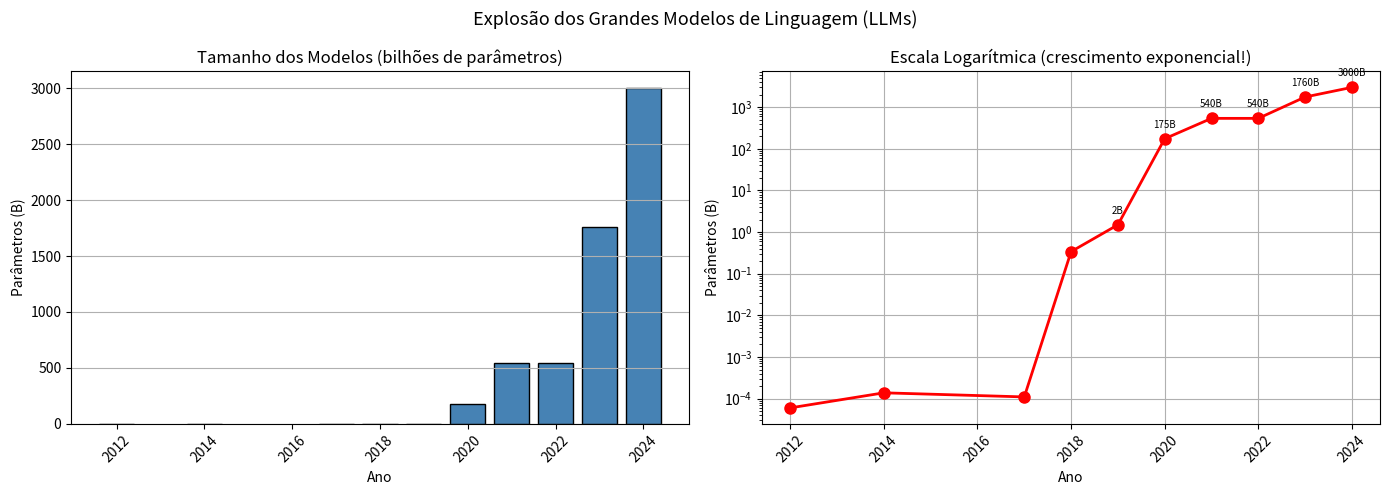
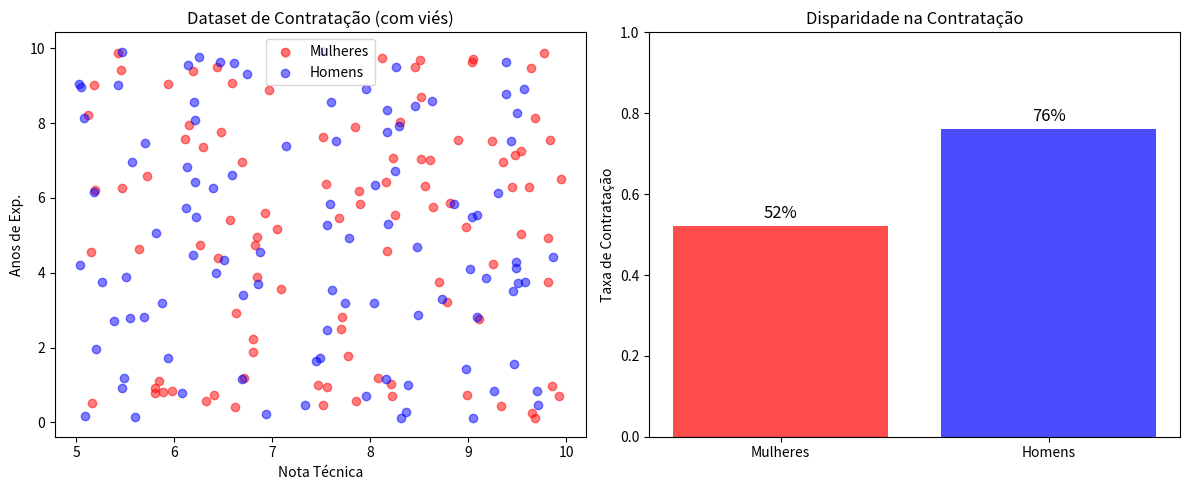
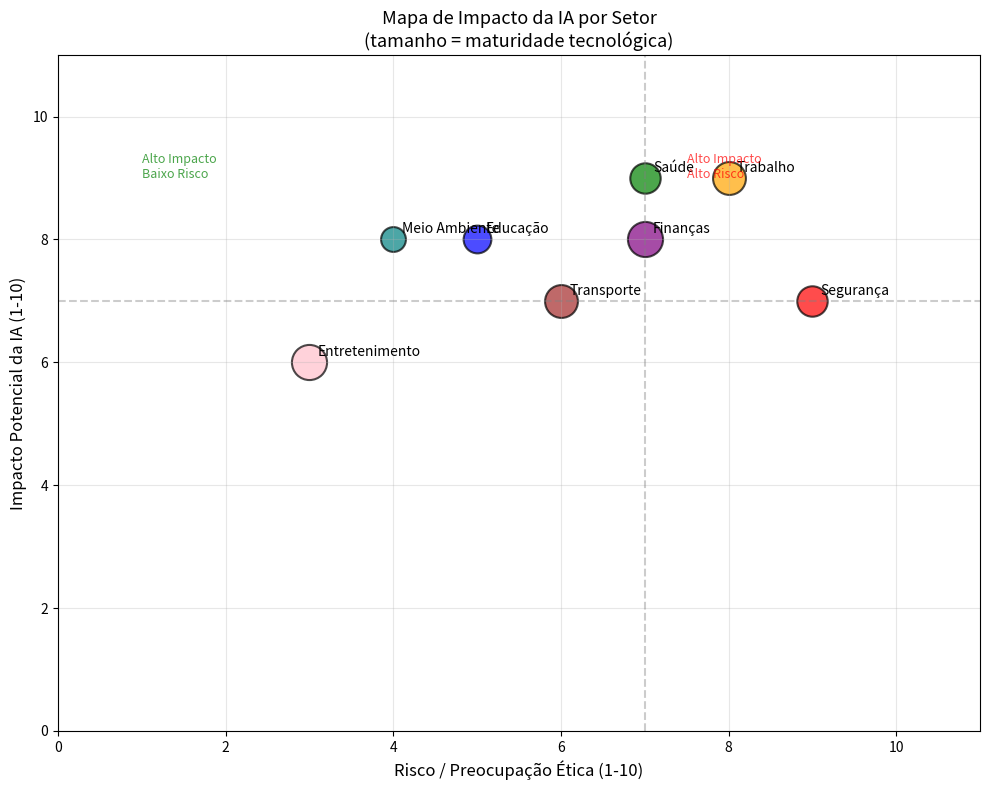

The script that saved these images, in order:
import matplotlib.pyplot as plt
import numpy as np

# Dados aproximados do crescimento da IA
anos = list(range(2012, 2026))

# Parâmetros de modelos (em bilhões — estimativas aproximadas)
tamanho_modelos = {
    2012: 0.00006,   # AlexNet (60M)
    2014: 0.000138,  # VGG-16
    2017: 0.00011,   # Transformer original
    2018: 0.34,      # BERT-Large (340M)
    2019: 1.5,       # GPT-2
    2020: 175,       # GPT-3
    2021: 540,       # PaLM
    2022: 540,       # ChatGPT (GPT-3.5)
    2023: 1760,      # GPT-4 (estimativa)
    2024: 3000,      # LLaMA 3.1 405B (~estimativa de competidores)
}

fig, axes = plt.subplots(1,2,figsize=(14,5))

# Escala linear
ax=axes[0]
anos_mod = list(tamanho_modelos.keys())
tamanhos = list(tamanho_modelos.values())
ax.bar(anos_mod, tamanhos, color='steelblue', edgecolor='black')
ax.set_title('Tamanho dos Modelos (bilhões de parâmetros)'); ax.set_xlabel('Ano')
ax.set_ylabel('Parâmetros (B)'); ax.tick_params(axis='x', rotation=45); ax.grid(axis='y')

# Escala logarítmica
ax=axes[1]
ax.semilogy(anos_mod, tamanhos, 'ro-', linewidth=2, markersize=8)
for x,y in zip(anos_mod,tamanhos):
    if y > 1: ax.annotate(f'{y:.0f}B',(x,y),textcoords='offset points',xytext=(0,8),fontsize=7,ha='center')
ax.set_title('Escala Logarítmica (crescimento exponencial!)')
ax.set_xlabel('Ano'); ax.set_ylabel('Parâmetros (B)'); ax.tick_params(axis='x',rotation=45); ax.grid(True)

plt.suptitle('Explosão dos Grandes Modelos de Linguagem (LLMs)', fontsize=13)
plt.tight_layout(); plt.show()


import numpy as np

# Simulação de um dataset com viés histórico
np.random.seed(42)

# Dataset sintético: contratação de funcionários
# Features: nota_tecnica (0-10), anos_exp (0-10)
# Label: contratado (1) ou não (0)
# Viés: historicamente, homens foram mais contratados

n = 200
genero = np.random.choice([0,1], n)  # 0=mulher, 1=homem
nota   = np.random.uniform(5, 10, n)
exp    = np.random.uniform(0, 10, n)

# Decisão com viés: homens têm 20% mais chance
prob_base = (nota/10)*0.5 + (exp/10)*0.3
prob_viesada = np.clip(prob_base + genero*0.2, 0, 1)
contratado = (np.random.random(n) < prob_viesada).astype(int)

# Análise do viés
taxa_homem  = contratado[genero==1].mean()
taxa_mulher = contratado[genero==0].mean()

print("=== Análise de Viés no Dataset ===")
print(f"Taxa de contratação — Homens:  {taxa_homem:.1%}")
print(f"Taxa de contratação — Mulheres: {taxa_mulher:.1%}")
print(f"Diferença:                      {(taxa_homem-taxa_mulher)*100:.1f} p.p.")
print()

# Distribuições de notas por gênero
print("Nota técnica média — Homens:  ", nota[genero==1].mean().round(2))
print("Nota técnica média — Mulheres:", nota[genero==0].mean().round(2))
print("Anos de exp. médio — Homens:  ", exp[genero==1].mean().round(2))
print("Anos de exp. médio — Mulheres:", exp[genero==0].mean().round(2))
print()
print("⚠️  Apesar de qualificações similares, homens são contratados mais.")
print("   Um modelo ML treinado nesse dataset vai perpetuar o viés!")

# Visualização
fig, axes = plt.subplots(1,2,figsize=(12,5))
for g,rotulo,cor in [(0,'Mulheres','red'),(1,'Homens','blue')]:
    mask = genero==g
    axes[0].scatter(nota[mask],exp[mask],c=cor,label=rotulo,
                   marker='o' if contratado[mask].mean()>0.5 else 'x',alpha=0.5)
axes[0].set_xlabel('Nota Técnica'); axes[0].set_ylabel('Anos de Exp.')
axes[0].set_title('Dataset de Contratação (com viés)'); axes[0].legend()
axes[1].bar(['Mulheres','Homens'],[taxa_mulher,taxa_homem],color=['red','blue'],alpha=0.7)
axes[1].set_ylabel('Taxa de Contratação'); axes[1].set_title('Disparidade na Contratação'); axes[1].set_ylim(0,1)
for i,(t,lab) in enumerate([(taxa_mulher,'Mulheres'),(taxa_homem,'Homens')]):
    axes[1].text(i, t+0.02, f'{t:.0%}', ha='center', fontsize=12)
plt.tight_layout(); plt.show()


# ✏️ Estratégia 1: Remover o gênero como feature (simples mas insuficiente)
# O viés pode estar nas próprias notas históricas

# Estratégia 2: Reamostrar para equalizar taxas
def remover_vies(genero, nota, exp, contratado):
    """Equaliza a taxa de contratação entre grupos."""
    taxa_alvo = min(contratado[genero==0].mean(), contratado[genero==1].mean())
    print(f"Taxa alvo: {taxa_alvo:.2%}")
    # TODO: implemente a estratégia de remoção de viés
    return genero, nota, exp, contratado

# Avalie: após a correção, as taxas são equivalentes?
genero2, nota2, exp2, cont2 = remover_vies(genero, nota, exp, contratado)
print(f"Após correção — Homens: {cont2[genero2==1].mean():.1%} | Mulheres: {cont2[genero2==0].mean():.1%}")


# Visualização: dimensões de impacto da IA
import matplotlib.pyplot as plt
import matplotlib.patches as mpatches
import numpy as np

dimensoes = {
    "Saúde": {"impacto":9,"risco":7,"maturidade":6,"cor":"green"},
    "Educação": {"impacto":8,"risco":5,"maturidade":5,"cor":"blue"},
    "Trabalho": {"impacto":9,"risco":8,"maturidade":7,"cor":"orange"},
    "Segurança": {"impacto":7,"risco":9,"maturidade":6,"cor":"red"},
    "Finanças": {"impacto":8,"risco":7,"maturidade":8,"cor":"purple"},
    "Transporte": {"impacto":7,"risco":6,"maturidade":7,"cor":"brown"},
    "Meio Ambiente": {"impacto":8,"risco":4,"maturidade":4,"cor":"teal"},
    "Entretenimento": {"impacto":6,"risco":3,"maturidade":8,"cor":"pink"},
}

fig, ax = plt.subplots(figsize=(10,8))
for setor, dados in dimensoes.items():
    ax.scatter(dados["risco"], dados["impacto"],
               s=dados["maturidade"]*80,
               c=dados["cor"], alpha=0.7, edgecolors='black', linewidths=1.5)
    ax.annotate(setor, (dados["risco"]+0.1, dados["impacto"]+0.1), fontsize=10)

ax.set_xlabel('Risco / Preocupação Ética (1-10)', fontsize=12)
ax.set_ylabel('Impacto Potencial da IA (1-10)', fontsize=12)
ax.set_title('Mapa de Impacto da IA por Setor\n(tamanho = maturidade tecnológica)', fontsize=13)
ax.set_xlim(0,11); ax.set_ylim(0,11)
ax.axhline(7,color='gray',linestyle='--',alpha=0.4)
ax.axvline(7,color='gray',linestyle='--',alpha=0.4)
ax.text(7.5,9,'Alto Impacto\nAlto Risco',fontsize=9,color='red',alpha=0.7)
ax.text(1,9,'Alto Impacto\nBaixo Risco',fontsize=9,color='green',alpha=0.7)
ax.grid(True,alpha=0.3); plt.tight_layout(); plt.show()


# Linha do tempo de previsões (especulativa — para debate em sala)
previsoes = [
    (2025, "Agentes IA autônomos em ambientes empresariais"),
    (2027, "Robôs humanoides em fábricas em larga escala"),
    (2028, "IA generalista supera humanos na maioria das tarefas cognitivas"),
    (2030, "Veículos autônomos dominam transporte urbano"),
    (2035, "Medicina personalizada via IA para toda a população"),
    (2040, "AGI (Inteligência Geral Artificial) — cenário controverso"),
    (2050, "IA integrada à biologia humana (interfaces cérebro-computador)"),
]

print("╔" + "═"*60 + "╗")
print("║" + " LINHA DO TEMPO ESPECULATIVA DA IA ".center(60) + "║")
print("╠" + "═"*60 + "╣")
for ano, pred in previsoes:
    linha = f" {ano} │ {pred}"
    print("║" + linha[:60].ljust(60) + "║")
print("╚" + "═"*60 + "╝")
print()
print("⚠️  IMPORTANTE: Estas são previsões especulativas para debate,")
print("    não certezas científicas. O futuro da IA depende de muitos fatores.")
